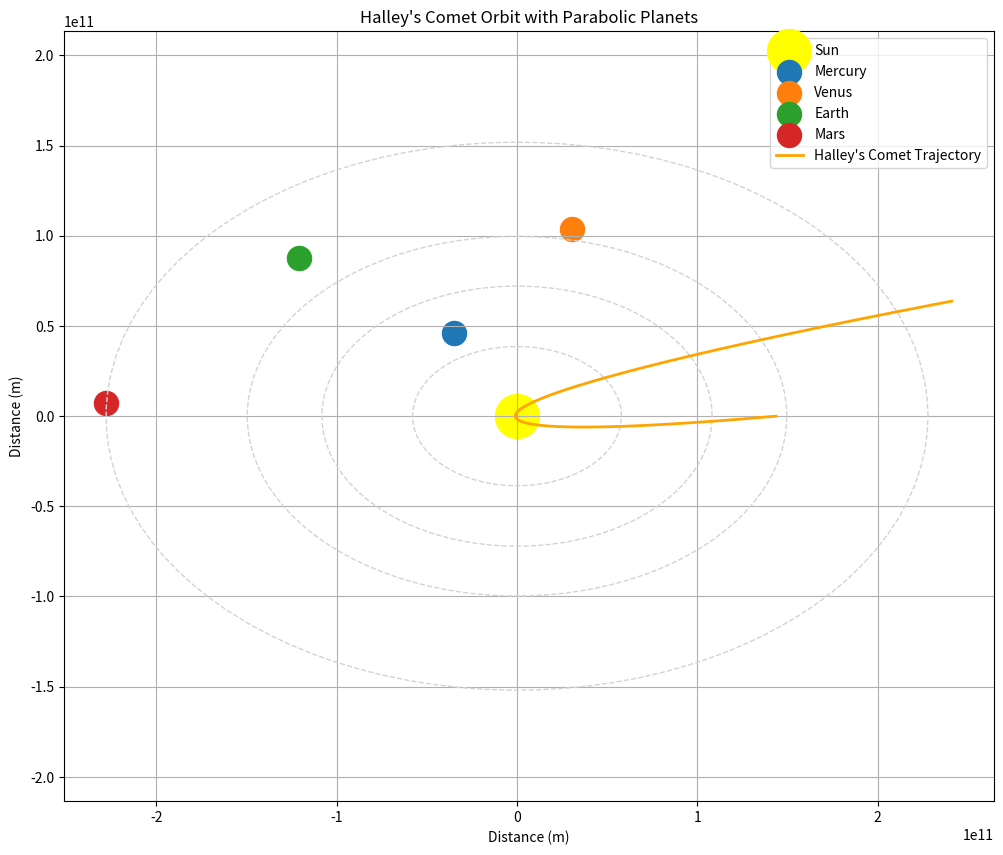

Write the Python code that produced this figure.
import numpy as np
import matplotlib.pyplot as plt
from scipy.integrate import odeint

# Constants
G = 6.67430e-11  # Gravitational constant, m^3 kg^-1 s^-2
M_sun = 1.989e30  # Mass of the Sun (kg)

# Masses of the remaining planets (in kg)
M_mercury = 3.3011e23  # Mercury
M_venus = 4.8675e24    # Venus
M_earth = 5.972e24     # Earth
M_mars = 6.4171e23     # Mars

# Average distances from the Sun (in meters)
distances = {
    'Mercury': 5.791e10,
    'Venus': 1.082e11,
    'Earth': 1.496e11,
    'Mars': 2.279e11,  # Mars distance
}

# Dictionary to hold remaining planets and their properties
planets = {
    'Mercury': (M_mercury, distances['Mercury']),
    'Venus': (M_venus, distances['Venus']),
    'Earth': (M_earth, distances['Earth']),
    'Mars': (M_mars, distances['Mars']),
}

# Orbital periods (in days)
orbital_periods = {
    'Mercury': 88,
    'Venus': 225,
    'Earth': 365,
    'Mars': 687,
}

# Calculate positions of the planets based on the current date (May 20, 2025)
def calculate_planet_positions():
    # Reference date: Jan 1, 2000
    ref_date = np.datetime64('2000-01-01')
    current_date = np.datetime64('2025-05-20')
    days_since_ref = (current_date - ref_date).astype('timedelta64[D]').astype(int)

    positions = {}
    for planet, distance in distances.items():
        angle = (days_since_ref / orbital_periods[planet]) * 2 * np.pi  # Angle in radians
        x = distance * np.cos(angle)  # x position
        y = distance * np.sin(angle)  # y position
        positions[planet] = (x, y)
    
    return positions

# Function defining the system of Differential Equations
def gravity_equations(state, t):
    x, y, vx, vy = state
    ax_total = 0
    ay_total = 0
    
    # Gravitational influence of the Sun
    r_sun = np.sqrt(x**2 + y**2)
    ax_total += -G * M_sun * x / r_sun**3
    ay_total += -G * M_sun * y / r_sun**3
    
    # Gravitational influences of remaining planets
    for mass, distance in planets.values():
        r_planet = np.sqrt((x - distance)**2 + y**2)
        ax_total += -G * mass * (x - distance) / r_planet**3
        ay_total += -G * mass * y / r_planet**3

    return [vx, vy, ax_total, ay_total]

# Function to plot parabolic orbits for planets
def plot_parabolic_orbit(planet_distance, color, num_points=100):
    # Generate a parabolic path for visibility
    theta = np.linspace(0, 2 * np.pi, num_points)
    x = planet_distance * np.cos(theta)
    y = (planet_distance / 1.5) * np.sin(theta)  # Adjusted to visualize in a parabolic style
    plt.plot(x, y, color=color, linestyle='dashed', linewidth=1)

# Function to plot trajectory of Halley's Comet and location of Solar System bodies
def plot_trajectory(initial_conditions, t_max, num_points):
    # Simulate time / trajectories
    t = np.linspace(0, t_max, num_points)
    
    # Solve ODE for Halley's Comet trajectory
    sol = odeint(gravity_equations, initial_conditions, t)
    
    # Extract position data
    x = sol[:, 0]
    y = sol[:, 1]

    # Initialize the plot to focus on the planets
    plt.figure(figsize=(12, 10))

    # Plot Sun as a filled circle
    plt.scatter(0, 0, color='yellow', s=1000, label='Sun')

    # Calculate and plot planet positions and their paths
    planet_positions = calculate_planet_positions()
    for planet, (x_pos, y_pos) in planet_positions.items():
        plot_parabolic_orbit(distances[planet], 'lightgray')  # Parabolic path for each planet
        plt.scatter(x_pos, y_pos, s=300, label=planet)  # Enlarged representation for each planet

    # Plot Halley's Comet trajectory
    plt.plot(x, y, color='orange', linewidth=2, label='Halley\'s Comet Trajectory')

    # Customizing the plot
    plt.title('Halley\'s Comet Orbit with Parabolic Planets')
    plt.xlabel('Distance (m)')
    plt.ylabel('Distance (m)')

    # Adjust limits to zoom in by 40% centered on the solar system
    plt.xlim(-1.8e11, 1.8e11)  # New limits to zoom by 40%
    plt.ylim(-1.8e11, 1.8e11)

    plt.legend()
    plt.grid()
    plt.axis('equal')  # Set equal scaling to maintain aspect ratio
    plt.show()

# Original computations for Halley's Comet
initial_distance = 0.96 * 1.496e11  # Original distance set to 0.96 AU
velocity_magnitude = -40000  # Example velocity to simulate parabolic path

# Set the direction of the velocity to 106 degrees
angle = 5  # Adjust angle to 106 degrees
angle_rad = np.radians(angle)  # Convert to radians
vx = velocity_magnitude * np.cos(angle_rad)  # x-component of velocity
vy = velocity_magnitude * np.sin(angle_rad)  # y-component of velocity

# Initial conditions for Halley's Comet
initial_conditions = [initial_distance, 0, vx, vy]  # Start with new position and velocity components

# Original t_max was 15 * 365 * 24 * 60 * 60, reduce it by 30%
t_max = 15 * 365 * 24 * 60    # Approximately 10.5 years in seconds
plot_trajectory(initial_conditions, t_max, 10000)  